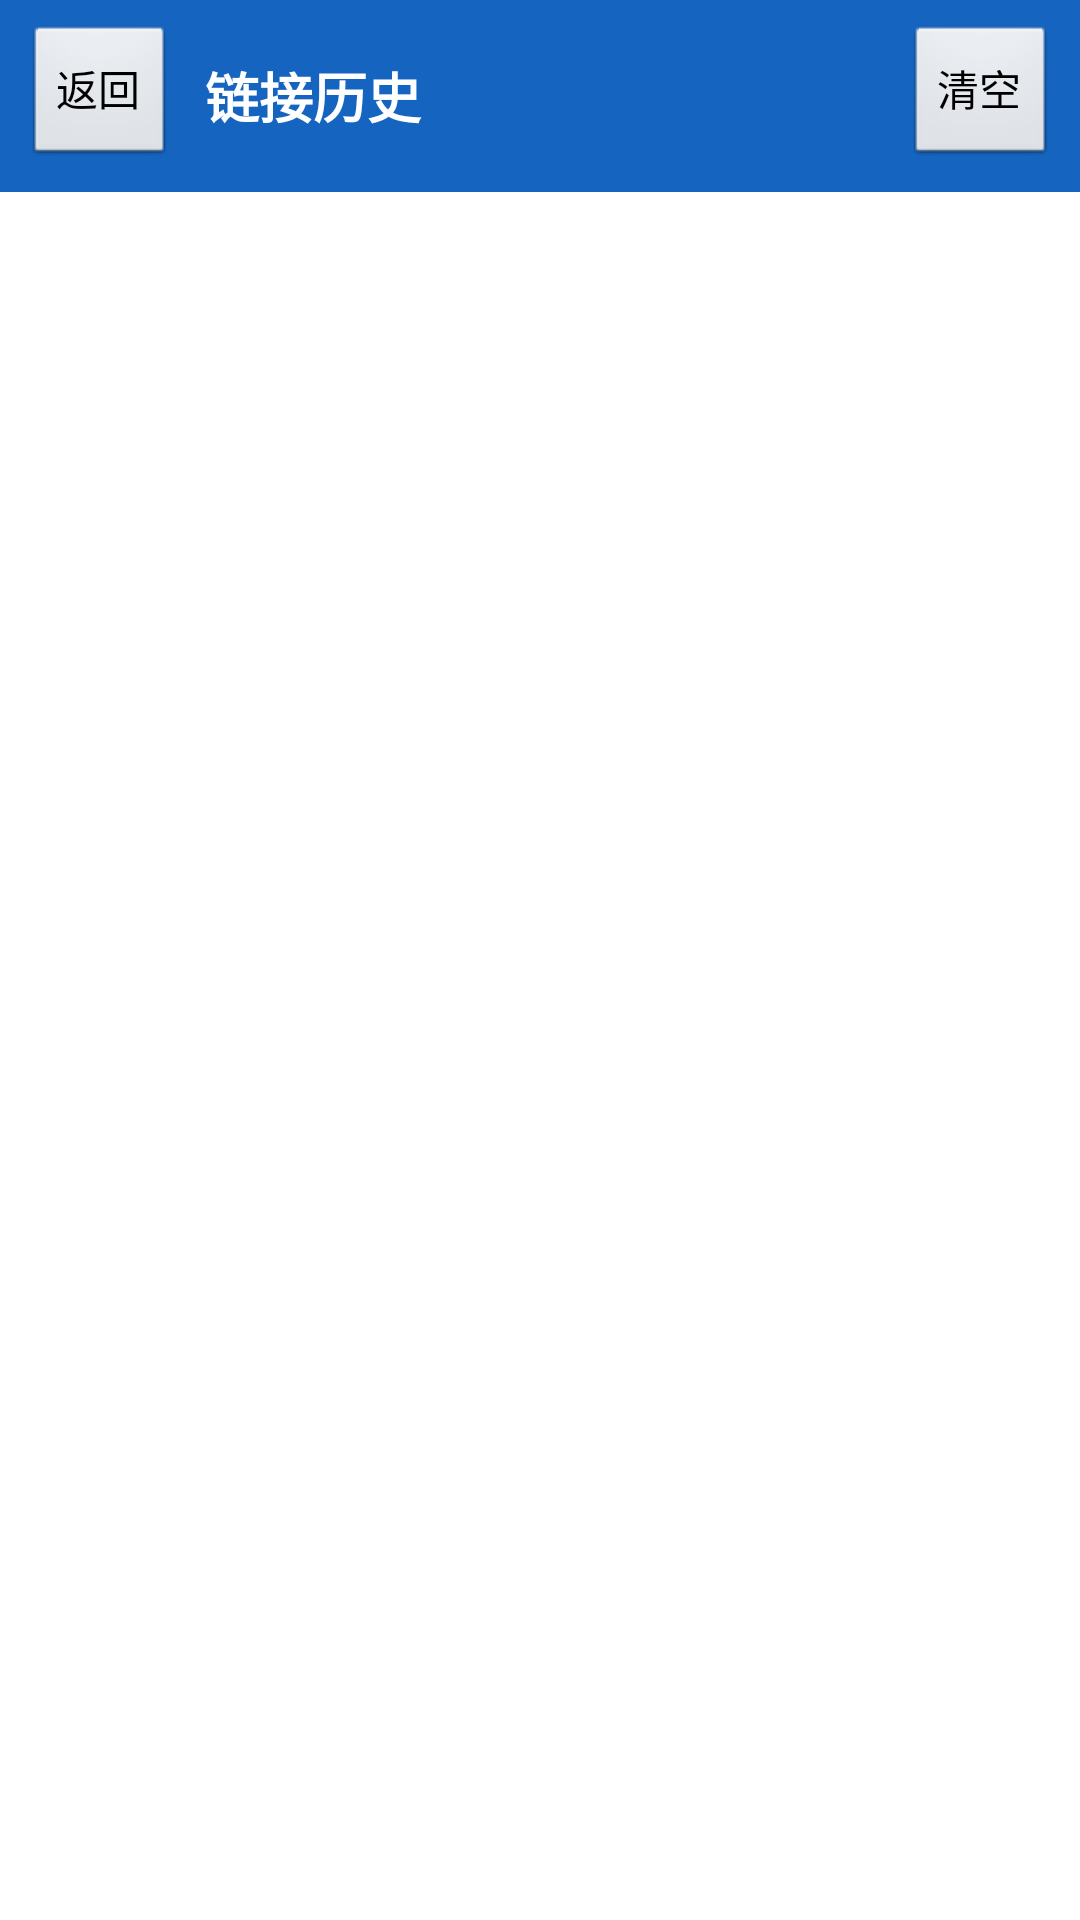

Reconstruct the res/layout file that produces this screen, plus the resources it refers to.
<!-- AndroidManifest.xml: application theme Theme.LanzouCloud -->
<!-- res/layout/activity_history.xml -->
<?xml version="1.0" encoding="utf-8"?>
<LinearLayout xmlns:android="http://schemas.android.com/apk/res/android"
    android:layout_width="match_parent"
    android:layout_height="match_parent"
    android:orientation="vertical">

    <LinearLayout
        android:layout_width="match_parent"
        android:layout_height="wrap_content"
        android:orientation="horizontal"
        android:padding="8dp"
        android:background="@color/primary">

        <Button
            android:id="@+id/history_back_btn"
            android:layout_width="wrap_content"
            android:layout_height="wrap_content"
            android:text="返回" />

        <TextView
            android:layout_width="0dp"
            android:layout_height="wrap_content"
            android:layout_weight="1"
            android:layout_gravity="center_vertical"
            android:paddingLeft="10dp"
            android:text="链接历史"
            android:textColor="@color/on_primary"
            android:textSize="18sp"
            android:textStyle="bold" />

        <Button
            android:id="@+id/history_clear_btn"
            android:layout_width="wrap_content"
            android:layout_height="wrap_content"
            android:text="清空" />
    </LinearLayout>

    <TextView
        android:id="@+id/history_empty"
        android:layout_width="match_parent"
        android:layout_height="wrap_content"
        android:padding="24dp"
        android:gravity="center"
        android:text="还没有历史记录\n打开或下载分享链接后会自动记在这里"
        android:textColor="@color/text_secondary"
        android:textSize="14sp"
        android:visibility="gone" />

    <ListView
        android:id="@+id/history_list"
        android:layout_width="match_parent"
        android:layout_height="0dp"
        android:layout_weight="1"
        android:background="@color/surface"
        android:divider="@color/divider"
        android:dividerHeight="1dp" />
</LinearLayout>
<!-- resources referenced by this layout -->
<resources>
  <color name="divider">#E5E7EB</color>
  <color name="on_primary">#FFFFFF</color>
  <color name="primary">#1565C0</color>
  <color name="surface">#FFFFFF</color>
  <color name="text_secondary">#8A8F99</color>
  <style name="Theme.LanzouCloud" parent="android:Theme.Light.NoTitleBar">
          <item name="android:windowBackground">@color/bg</item>
          
          <item name="android:forceDarkAllowed">false</item>
      </style>
  <color name="bg">#F5F6FA</color>
</resources>
